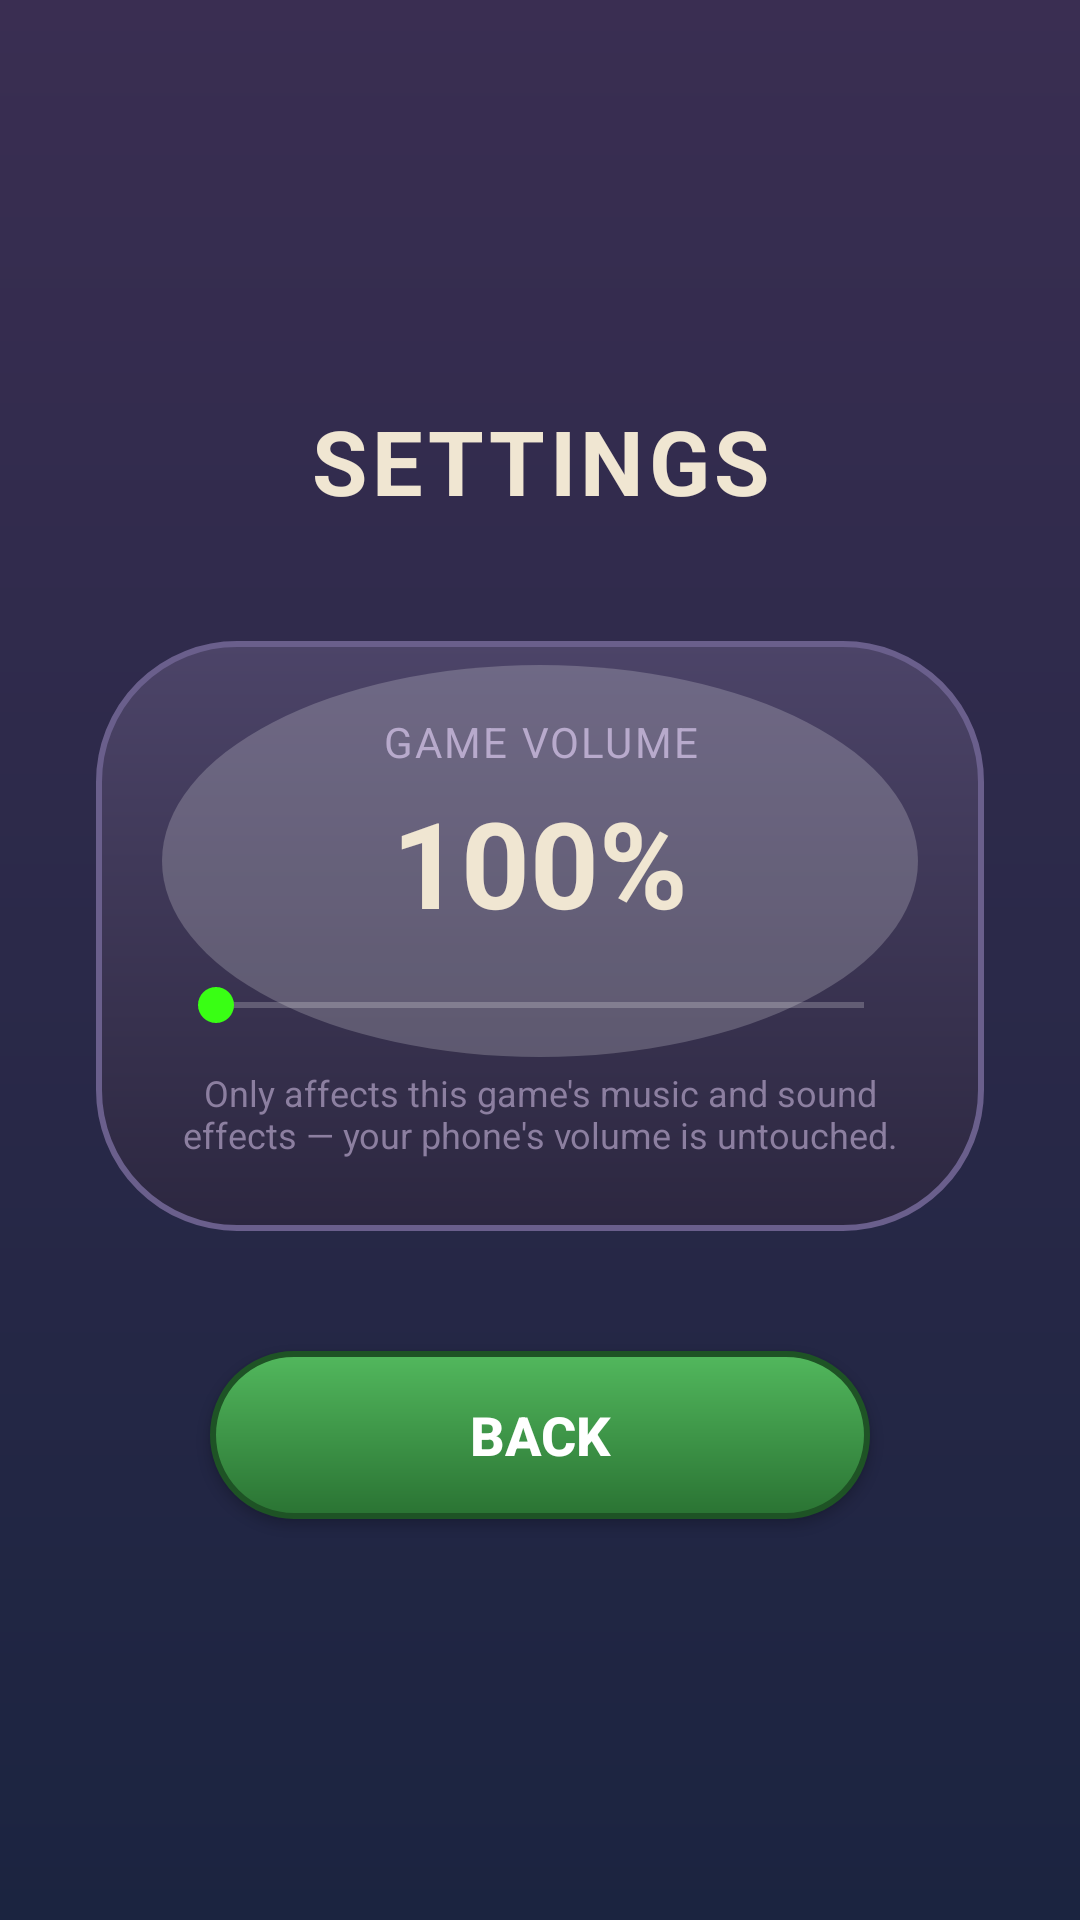

This screen was rendered from an Android layout file. Write that file and the resources it references.
<!-- AndroidManifest.xml: activity theme Theme.TowerDefence -->
<!-- res/layout/activity_settings.xml -->
<?xml version="1.0" encoding="utf-8"?>
<ScrollView xmlns:android="http://schemas.android.com/apk/res/android"
    android:layout_width="match_parent"
    android:layout_height="match_parent"
    android:fillViewport="true">

<LinearLayout
    android:layout_width="match_parent"
    android:layout_height="match_parent"
    android:background="@drawable/bg_menu_gradient"
    android:orientation="vertical"
    android:gravity="center"
    android:padding="32dp">

    <TextView
        android:layout_width="wrap_content"
        android:layout_height="wrap_content"
        android:text="SETTINGS"
        android:textColor="#F0E6D2"
        android:textSize="30sp"
        android:textStyle="bold"
        android:letterSpacing="0.05"
        android:gravity="center" />

    <LinearLayout
        android:layout_width="match_parent"
        android:layout_height="wrap_content"
        android:layout_marginTop="40dp"
        android:orientation="vertical"
        android:background="@drawable/bg_button_secondary"
        android:padding="24dp">

        <TextView
            android:layout_width="match_parent"
            android:layout_height="wrap_content"
            android:text="GAME VOLUME"
            android:textColor="#B8AACC"
            android:textSize="14sp"
            android:letterSpacing="0.05"
            android:gravity="center" />

        <TextView
            android:id="@+id/volumePercentText"
            android:layout_width="match_parent"
            android:layout_height="wrap_content"
            android:layout_marginTop="4dp"
            android:layout_marginBottom="12dp"
            android:text="100%"
            android:textColor="#F0E6D2"
            android:textSize="40sp"
            android:textStyle="bold"
            android:gravity="center" />

        <SeekBar
            android:id="@+id/volumeSeekBar"
            android:layout_width="match_parent"
            android:layout_height="wrap_content"
            android:max="100"
            android:progressTint="#39FF14"
            android:thumbTint="#39FF14" />

        <TextView
            android:layout_width="match_parent"
            android:layout_height="wrap_content"
            android:layout_marginTop="12dp"
            android:text="Only affects this game's music and sound effects — your phone's volume is untouched."
            android:textColor="#8C7FA0"
            android:textSize="12sp"
            android:gravity="center" />

    </LinearLayout>

    <Button
        android:id="@+id/backButton"
        android:layout_width="220dp"
        android:layout_height="56dp"
        android:layout_marginTop="40dp"
        android:background="@drawable/bg_button_primary"
        android:text="BACK"
        android:textColor="#FFFFFF"
        android:textSize="18sp"
        android:textStyle="bold"
        android:elevation="4dp" />

</LinearLayout>

</ScrollView>
<!-- resources referenced by this layout -->
<resources>
  <!-- drawable bg_button_primary (drawable) -->
  <?xml version="1.0" encoding="utf-8"?>
  <layer-list xmlns:android="http://schemas.android.com/apk/res/android">
      <item>
          <shape android:shape="rectangle">
              <gradient
                  android:angle="270"
                  android:startColor="#52B85D"
                  android:endColor="#2A7333" />
              <corners android:radius="54dp" />
              <stroke android:width="2dp" android:color="#1E5325" />
          </shape>
      </item>
      
      <item
          android:top="10dp"
          android:left="26dp"
          android:right="26dp"
          android:bottom="66dp">
          <shape android:shape="oval">
              <solid android:color="#40FFFFFF" />
          </shape>
      </item>
  </layer-list>
  <!-- drawable bg_button_secondary (drawable) -->
  <?xml version="1.0" encoding="utf-8"?>
  <layer-list xmlns:android="http://schemas.android.com/apk/res/android">
      <item>
          <shape android:shape="rectangle">
              <gradient
                  android:angle="270"
                  android:startColor="#4C4468"
                  android:endColor="#2C2740" />
              <corners android:radius="46dp" />
              <stroke android:width="2dp" android:color="#6A5F8C" />
          </shape>
      </item>
      
      <item
          android:top="8dp"
          android:left="22dp"
          android:right="22dp"
          android:bottom="58dp">
          <shape android:shape="oval">
              <solid android:color="#33FFFFFF" />
          </shape>
      </item>
  </layer-list>
  <!-- drawable bg_menu_gradient (drawable) -->
  <?xml version="1.0" encoding="utf-8"?>
  <shape xmlns:android="http://schemas.android.com/apk/res/android" android:shape="rectangle">
      <gradient
          android:angle="90"
          android:startColor="@color/night_sky_top"
          android:endColor="@color/night_sky_bottom" />
  </shape>
  <style name="Theme.TowerDefence" parent="Theme.AppCompat.NoActionBar">
          <item name="android:windowBackground">@color/night_sky_top</item>
          <item name="android:statusBarColor" tools:targetApi="21">@color/night_sky_top</item>
      </style>
  <color name="night_sky_top">#1B2440</color>
  <color name="night_sky_bottom">#3A2E52</color>
</resources>
